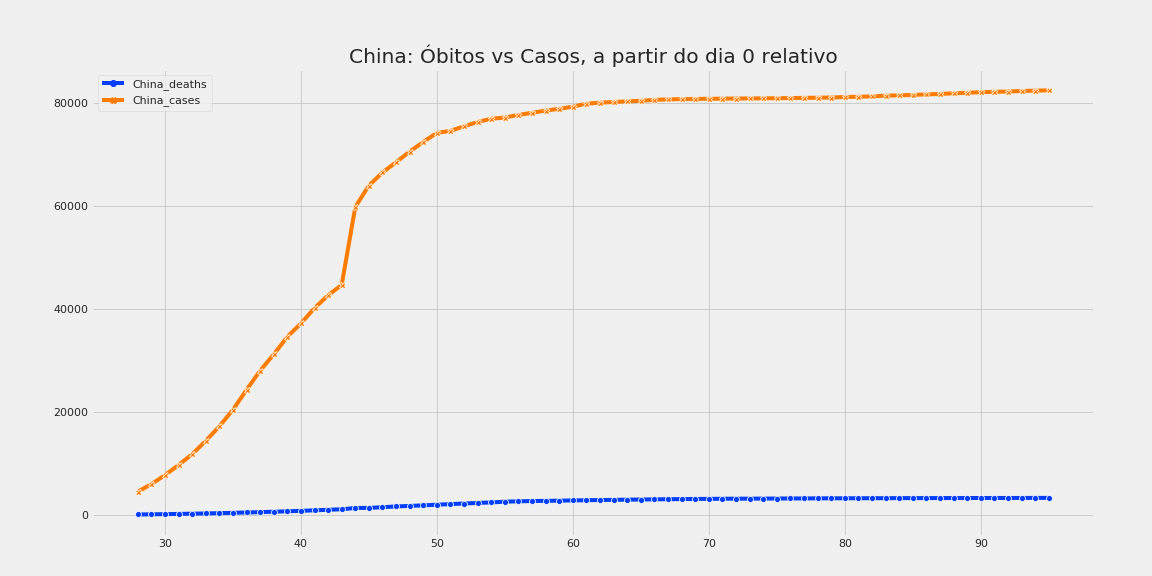

The data file committed next to this chart (first rows):
, China_deaths, China_cases
28, 106, 4528
29, 132, 5994
30, 170, 7734
31, 213, 9714
32, 259, 11809
33, 304, 14399
34, 361, 17211
35, 426, 20448
36, 492, 24320
37, 564, 28047
38, 637, 31207
39, 723, 34625
40, 812, 37232
41, 909, 40206
42, 1017, 42696
43, 1114, 44724
44, 1368, 59865
45, 1381, 64021
46, 1524, 66559
47, 1666, 68566
48, 1771, 70618
49, 1869, 72508
50, 2008, 74258
51, 2120, 74652
52, 2238, 75543
53, 2347, 76369
54, 2445, 77016
55, 2595, 77234
56, 2665, 77749
57, 2717, 78159
58, 2746, 78598
59, 2790, 78927
60, 2837, 79355
61, 2872, 79929
62, 2914, 80134
63, 2946, 80261
64, 2983, 80380
65, 3014, 80497
66, 3044, 80667
67, 3072, 80768
68, 3099, 80814
69, 3122, 80859
70, 3139, 80879
71, 3161, 80908
72, 3172, 80932
73, 3179, 80954
74, 3194, 80973
75, 3203, 80995
76, 3216, 81020
77, 3225, 81063
78, 3241, 81086
79, 3249, 81130
80, 3253, 81229
81, 3259, 81281
82, 3265, 81346
83, 3274, 81484
84, 3281, 81553
85, 3285, 81631
86, 3291, 81733
87, 3296, 81827
... 8 more rows
